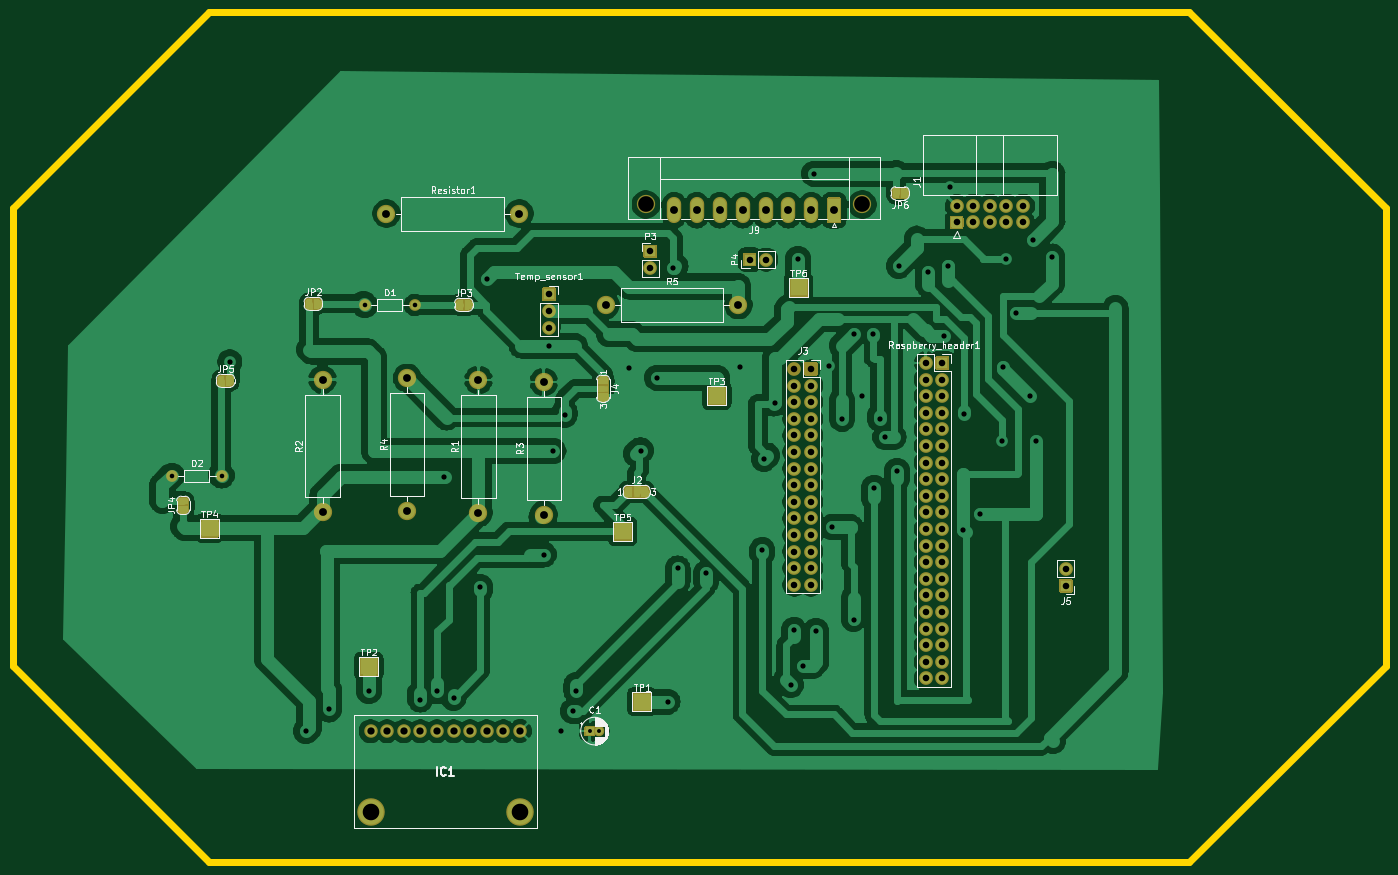
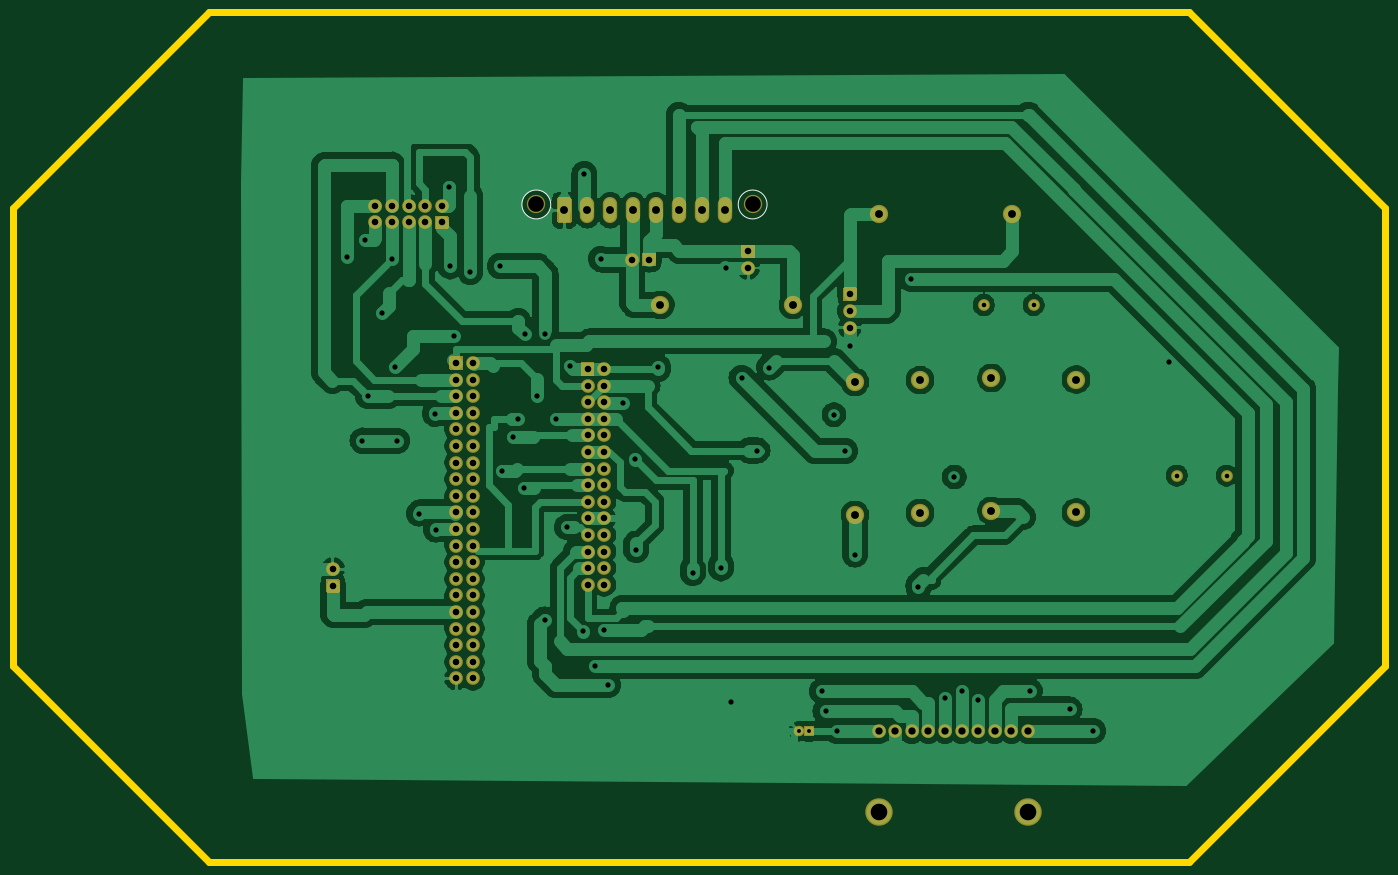
Circuit board: 11 layer files. Board 210.0 x 130.0 mm.
- bottom_copper: base8x-B_Cu.gbr (142456 bytes)
- bottom_mask: base8x-B_Mask.gbr (7384 bytes)
- paste: base8x-B_Paste.gbr (469 bytes)
- bottom_silk: base8x-B_SilkS.gbr (667 bytes)
- outline: base8x-Edge_Cuts.gbr (891 bytes)
- top_copper: base8x-F_Cu.gbr (208807 bytes)
- top_mask: base8x-F_Mask.gbr (43774 bytes)
- paste: base8x-F_Paste.gbr (469 bytes)
- top_silk: base8x-F_SilkS.gbr (47528 bytes)
- drill: base8x-NPTH.drl (356 bytes)
- drill: base8x-PTH.drl (3495 bytes)

=== bottom_copper: base8x-B_Cu.gbr (142456 bytes, source omitted) ===
=== bottom_mask: base8x-B_Mask.gbr (7384 bytes, source omitted) ===
=== paste: base8x-B_Paste.gbr ===
%TF.GenerationSoftware,KiCad,Pcbnew,(5.1.9-0-10_14)*%
%TF.CreationDate,2021-03-10T15:44:04+00:00*%
%TF.ProjectId,base8x,62617365-3878-42e6-9b69-6361645f7063,rev?*%
%TF.SameCoordinates,Original*%
%TF.FileFunction,Paste,Bot*%
%TF.FilePolarity,Positive*%
%FSLAX46Y46*%
G04 Gerber Fmt 4.6, Leading zero omitted, Abs format (unit mm)*
G04 Created by KiCad (PCBNEW (5.1.9-0-10_14)) date 2021-03-10 15:44:04*
%MOMM*%
%LPD*%
G01*
G04 APERTURE LIST*
G04 APERTURE END LIST*
M02*

=== bottom_silk: base8x-B_SilkS.gbr ===
%TF.GenerationSoftware,KiCad,Pcbnew,(5.1.9-0-10_14)*%
%TF.CreationDate,2021-03-10T15:44:04+00:00*%
%TF.ProjectId,base8x,62617365-3878-42e6-9b69-6361645f7063,rev?*%
%TF.SameCoordinates,Original*%
%TF.FileFunction,Legend,Bot*%
%TF.FilePolarity,Positive*%
%FSLAX46Y46*%
G04 Gerber Fmt 4.6, Leading zero omitted, Abs format (unit mm)*
G04 Created by KiCad (PCBNEW (5.1.9-0-10_14)) date 2021-03-10 15:44:04*
%MOMM*%
%LPD*%
G01*
G04 APERTURE LIST*
%ADD10C,0.120000*%
G04 APERTURE END LIST*
D10*
%TO.C,J9*%
X-227855800Y-29402200D02*
G75*
G03*
X-227855800Y-29402200I-2210000J0D01*
G01*
X-260955800Y-29402200D02*
G75*
G03*
X-260955800Y-29402200I-2210000J0D01*
G01*
%TD*%
M02*

=== outline: base8x-Edge_Cuts.gbr ===
%TF.GenerationSoftware,KiCad,Pcbnew,(5.1.9-0-10_14)*%
%TF.CreationDate,2021-03-10T15:44:04+00:00*%
%TF.ProjectId,base8x,62617365-3878-42e6-9b69-6361645f7063,rev?*%
%TF.SameCoordinates,Original*%
%TF.FileFunction,Profile,NP*%
%FSLAX46Y46*%
G04 Gerber Fmt 4.6, Leading zero omitted, Abs format (unit mm)*
G04 Created by KiCad (PCBNEW (5.1.9-0-10_14)) date 2021-03-10 15:44:04*
%MOMM*%
%LPD*%
G01*
G04 APERTURE LIST*
%TA.AperFunction,Profile*%
%ADD10C,1.000000*%
%TD*%
G04 APERTURE END LIST*
D10*
X-180000000Y0D02*
X-150000000Y-30000000D01*
X-360000000Y-100000000D02*
X-330000000Y-130000000D01*
X-330000000Y0D02*
X-360000000Y-30000000D01*
X-360000000Y-30000000D02*
X-360000000Y-100000000D01*
X-150000000Y-100000000D02*
X-180000000Y-130000000D01*
X-150000000Y-30000000D02*
X-150000000Y-100000000D01*
X-330000000Y0D02*
X-180000000Y0D01*
X-330000000Y-130000000D02*
X-180000000Y-130000000D01*
M02*

=== top_copper: base8x-F_Cu.gbr (208807 bytes, source omitted) ===
=== top_mask: base8x-F_Mask.gbr (43774 bytes, source omitted) ===
=== paste: base8x-F_Paste.gbr ===
%TF.GenerationSoftware,KiCad,Pcbnew,(5.1.9-0-10_14)*%
%TF.CreationDate,2021-03-10T15:44:04+00:00*%
%TF.ProjectId,base8x,62617365-3878-42e6-9b69-6361645f7063,rev?*%
%TF.SameCoordinates,Original*%
%TF.FileFunction,Paste,Top*%
%TF.FilePolarity,Positive*%
%FSLAX46Y46*%
G04 Gerber Fmt 4.6, Leading zero omitted, Abs format (unit mm)*
G04 Created by KiCad (PCBNEW (5.1.9-0-10_14)) date 2021-03-10 15:44:04*
%MOMM*%
%LPD*%
G01*
G04 APERTURE LIST*
G04 APERTURE END LIST*
M02*

=== top_silk: base8x-F_SilkS.gbr (47528 bytes, source omitted) ===
=== drill: base8x-NPTH.drl ===
M48
; DRILL file {KiCad (5.1.9-0-10_14)} date Wednesday, March 10, 2021 at 03:44:10 PM
; FORMAT={-:-/ absolute / metric / decimal}
; #@! TF.CreationDate,2021-03-10T15:44:10+00:00
; #@! TF.GenerationSoftware,Kicad,Pcbnew,(5.1.9-0-10_14)
; #@! TF.FileFunction,NonPlated,1,4,NPTH
FMAT,2
METRIC
T1C2.400
%
G90
G05
T1
X-263.166Y-29.402
X-230.066Y-29.402
T0
M30

=== drill: base8x-PTH.drl ===
M48
; DRILL file {KiCad (5.1.9-0-10_14)} date Wednesday, March 10, 2021 at 03:44:10 PM
; FORMAT={-:-/ absolute / metric / decimal}
; #@! TF.CreationDate,2021-03-10T15:44:10+00:00
; #@! TF.GenerationSoftware,Kicad,Pcbnew,(5.1.9-0-10_14)
; #@! TF.FileFunction,Plated,1,4,PTH
FMAT,2
METRIC
T1C0.600
T2C0.700
T3C0.800
T4C1.000
T5C1.110
T6C1.200
T7C2.540
%
G90
G05
T1
X-271.78Y-109.982
X-270.28Y-109.982
T2
X-335.692Y-70.899
X-328.072Y-70.899
X-306.17Y-44.8
X-298.55Y-44.8
T3
X-326.85Y-53.47
X-315.214Y-109.982
X-311.658Y-106.68
X-305.562Y-103.886
X-297.688Y-105.156
X-295.148Y-103.886
X-294.02Y-71.1
X-292.608Y-104.902
X-288.544Y-87.884
X-287.47Y-40.83
X-278.81Y-82.976
X-278.04Y-51.1
X-277.32Y-67.12
X-276.098Y-109.982
X-275.61Y-61.59
X-274.32Y-106.934
X-273.812Y-103.886
X-265.684Y-54.356
X-263.906Y-67.056
X-261.47Y-55.91
X-259.85Y-105.48
X-259.04Y-39.08
X-258.318Y-85.09
X-254.0Y-85.852
X-248.706Y-54.316
X-245.364Y-82.296
X-245.11Y-68.326
X-243.37Y-59.84
X-241.01Y-102.92
X-240.49Y-94.536
X-239.91Y-37.7
X-239.1Y-99.99
X-237.42Y-24.69
X-237.15Y-94.7
X-235.204Y-54.102
X-234.756Y-78.8
X-233.132Y-62.19
X-231.394Y-49.276
X-231.35Y-92.91
X-230.124Y-58.674
X-228.346Y-49.276
X-228.238Y-72.79
X-227.33Y-62.23
X-226.538Y-64.994
X-224.758Y-70.136
X-224.49Y-38.83
X-219.96Y-39.76
X-217.54Y-49.48
X-216.89Y-38.888
X-216.662Y-26.67
X-214.69Y-79.15
X-214.51Y-61.42
X-212.11Y-76.7
X-208.72Y-65.56
X-208.52Y-54.21
X-208.001Y-37.719
X-206.502Y-45.974
X-204.34Y-58.75
X-203.89Y-34.86
X-203.47Y-65.53
X-201.06Y-37.37
T4
X-278.02Y-43.15
X-278.02Y-45.69
X-278.02Y-48.23
X-262.5Y-36.58
X-262.5Y-39.12
X-247.3Y-37.84
X-244.76Y-37.84
X-240.45Y-54.57
X-240.45Y-57.11
X-240.45Y-59.65
X-240.45Y-62.19
X-240.45Y-64.73
X-240.45Y-67.27
X-240.45Y-69.81
X-240.45Y-72.35
X-240.45Y-74.89
X-240.45Y-77.43
X-240.45Y-79.97
X-240.45Y-82.51
X-240.45Y-85.05
X-240.45Y-87.59
X-237.91Y-54.57
X-237.91Y-57.11
X-237.91Y-59.65
X-237.91Y-62.19
X-237.91Y-64.73
X-237.91Y-67.27
X-237.91Y-69.81
X-237.91Y-72.35
X-237.91Y-74.89
X-237.91Y-77.43
X-237.91Y-79.97
X-237.91Y-82.51
X-237.91Y-85.05
X-237.91Y-87.59
X-220.36Y-53.67
X-220.36Y-56.21
X-220.36Y-58.75
X-220.36Y-61.29
X-220.36Y-63.83
X-220.36Y-66.37
X-220.36Y-68.91
X-220.36Y-71.45
X-220.36Y-73.99
X-220.36Y-76.53
X-220.36Y-79.07
X-220.36Y-81.61
X-220.36Y-84.15
X-220.36Y-86.69
X-220.36Y-89.23
X-220.36Y-91.77
X-220.36Y-94.31
X-220.36Y-96.85
X-220.36Y-99.39
X-220.36Y-101.93
X-217.82Y-53.67
X-217.82Y-56.21
X-217.82Y-58.75
X-217.82Y-61.29
X-217.82Y-63.83
X-217.82Y-66.37
X-217.82Y-68.91
X-217.82Y-71.45
X-217.82Y-73.99
X-217.82Y-76.53
X-217.82Y-79.07
X-217.82Y-81.61
X-217.82Y-84.15
X-217.82Y-86.69
X-217.82Y-89.23
X-217.82Y-91.77
X-217.82Y-94.31
X-217.82Y-96.85
X-217.82Y-99.39
X-217.82Y-101.93
X-215.621Y-29.616
X-215.621Y-32.156
X-213.081Y-29.616
X-213.081Y-32.156
X-210.541Y-29.616
X-210.541Y-32.156
X-208.001Y-29.616
X-208.001Y-32.156
X-205.461Y-29.616
X-205.461Y-32.156
X-198.93Y-85.21
X-198.93Y-87.75
T5
X-305.308Y-109.982
X-302.768Y-109.982
X-300.228Y-109.982
X-297.688Y-109.982
X-295.148Y-109.982
X-292.608Y-109.982
X-290.068Y-109.982
X-287.528Y-109.982
X-284.988Y-109.982
X-282.448Y-109.982
T6
X-312.65Y-56.2
X-312.65Y-76.52
X-302.87Y-30.81
X-299.69Y-55.97
X-299.69Y-76.29
X-288.79Y-56.28
X-288.79Y-76.6
X-282.55Y-30.81
X-278.81Y-56.58
X-278.81Y-76.9
X-269.342Y-44.78
X-258.866Y-30.302
X-255.366Y-30.302
X-251.866Y-30.302
X-249.022Y-44.78
X-248.366Y-30.302
X-244.866Y-30.302
X-241.366Y-30.302
X-237.866Y-30.302
X-234.366Y-30.302
T7
X-305.308Y-122.428
X-282.448Y-122.428
T0
M30

